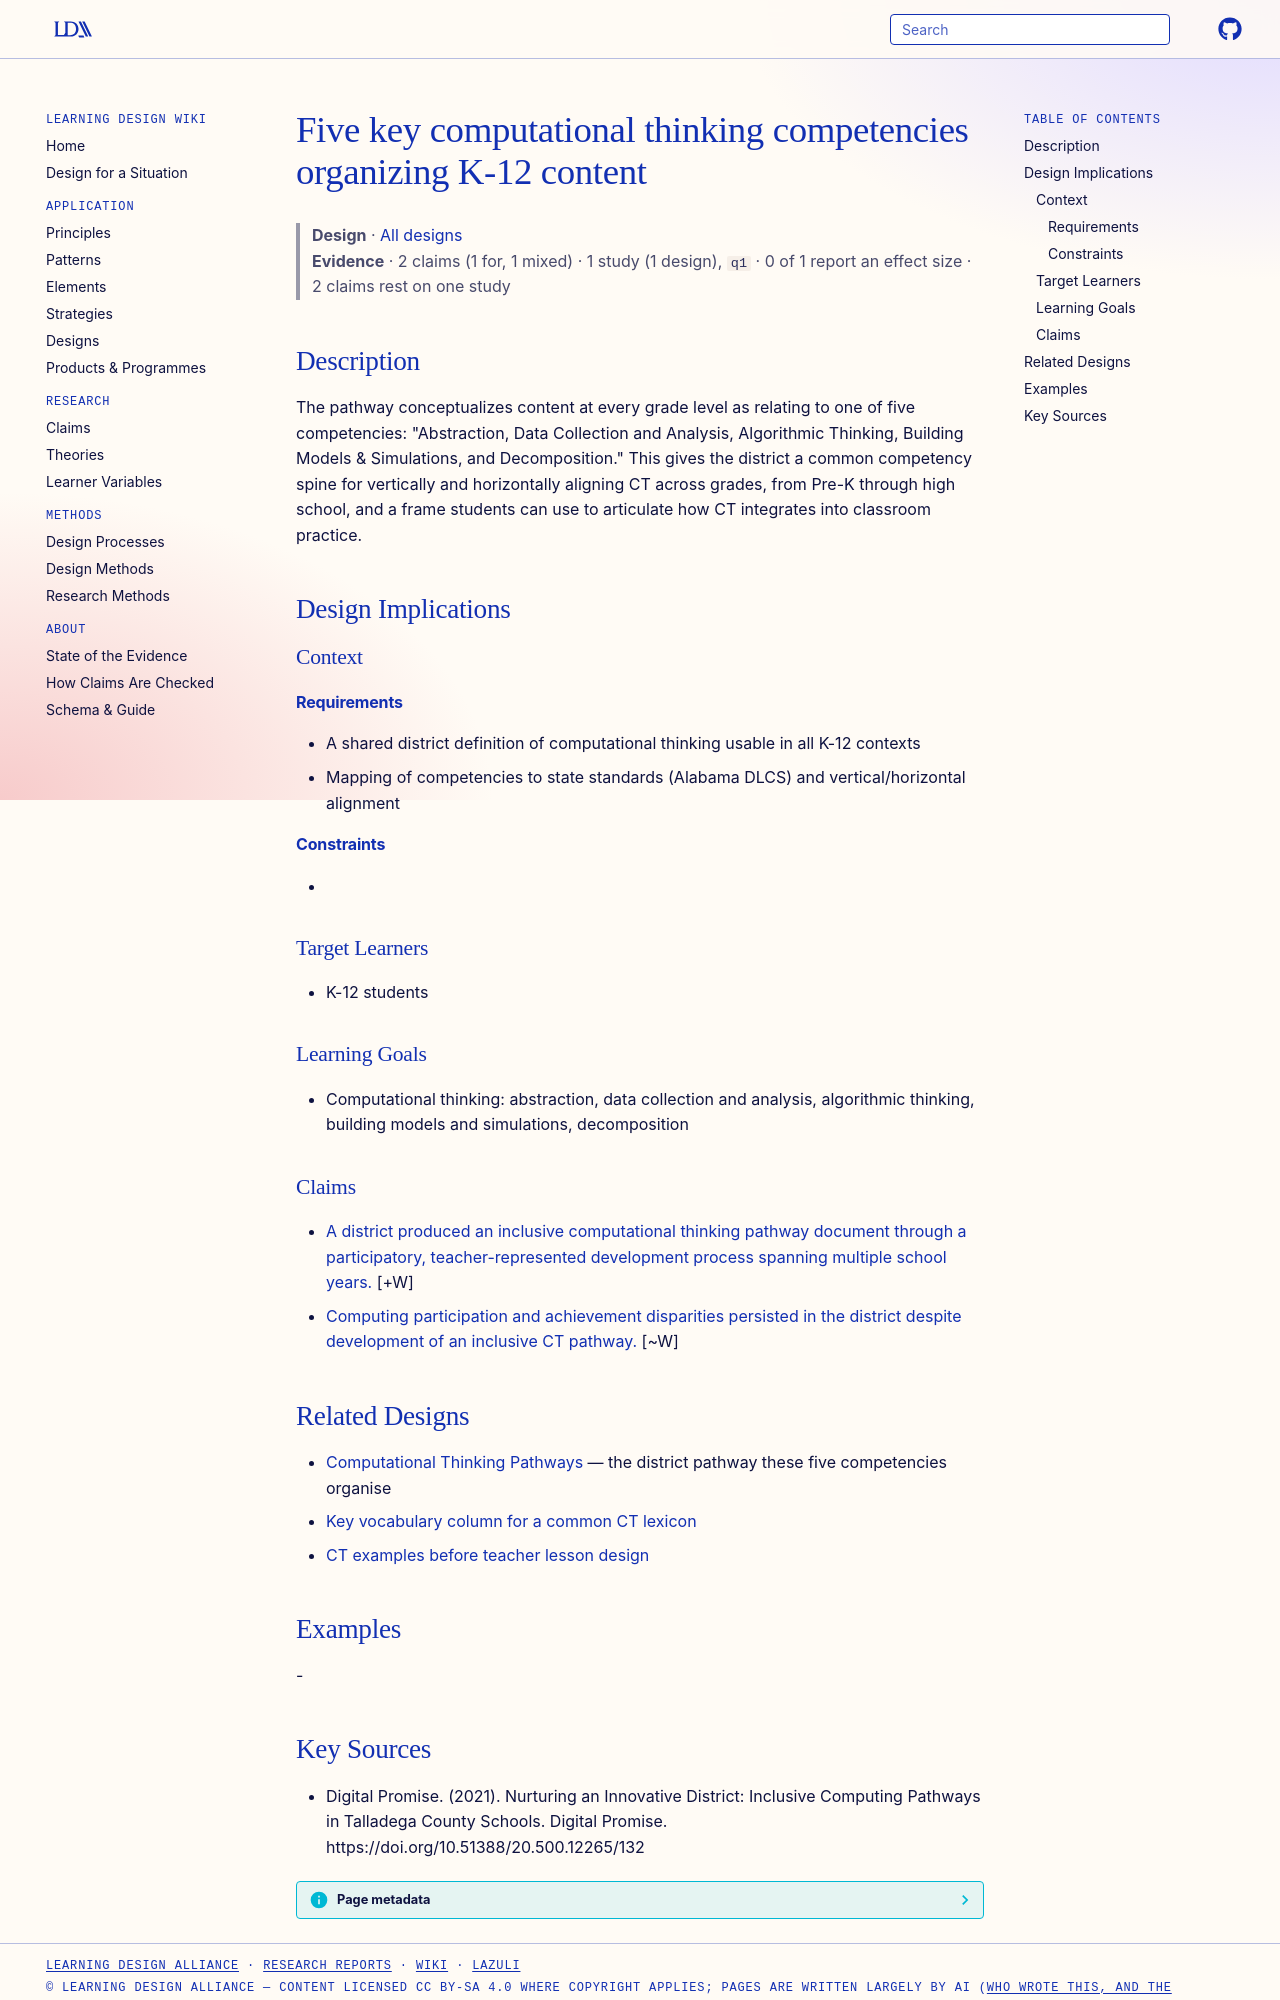

repository: Learning-Design-Alliance/learning-wiki · page: designs/five-ct-competencies-organizing-k12-content/index.html · generator: mkdocs

---
type: design
id: five-ct-competencies-organizing-k12-content
title: Five key computational thinking competencies organizing K-12 content
description: "The pathway conceptualizes content at every grade level as relating to one of five competencies: \"Abstraction, Data Collection and Analysis, Algorithmic Thinking, Building Models & Simulations, and Decomposition.\" Thi..."
status: review
generated:
  by: "process:settle-candidates"
  at: 2026-10-09
sources:
  - id: digital-promise-2021
    resource: "https://doi.org/10.51388/20.500.12265/132"
    title: "Digital Promise. (2021). Nurturing an Innovative District: Inclusive Computing Pathways in Talladega County Schools. Digital Promise. https://doi.org/10.51388/20.500.12265/132"
    author: Digital Promise
---

# Five key computational thinking competencies organizing K-12 content

> **Design** · [All designs](index.md)
> **Evidence** · 2 claims (1 for, 1 mixed) · 1 study (1 design), `q1` · 0 of 1 report an effect size · 2 claims rest on one study

## Description
The pathway conceptualizes content at every grade level as relating to one of five competencies: "Abstraction, Data Collection and Analysis, Algorithmic Thinking, Building Models & Simulations, and Decomposition." This gives the district a common competency spine for vertically and horizontally aligning CT across grades, from Pre-K through high school, and a frame students can use to articulate how CT integrates into classroom practice.

## Design Implications

### Context
#### Requirements
- A shared district definition of computational thinking usable in all K-12 contexts
- Mapping of competencies to state standards (Alabama DLCS) and vertical/horizontal alignment
#### Constraints
- 

### Target Learners
- K-12 students

### Learning Goals
- Computational thinking: abstraction, data collection and analysis, algorithmic thinking, building models and simulations, decomposition

### Claims
- [A district produced an inclusive computational thinking pathway document through a participatory, teacher-represented development process spanning multiple school years.](../claims/talladega-participatory-ct-pathway-development.md) [+W]
- [Computing participation and achievement disparities persisted in the district despite development of an inclusive CT pathway.](../claims/talladega-disparities-persisted-despite-pathway.md) [~W]

## Related Designs
- [Computational Thinking Pathways](../products/computational-thinking-pathways.md) — the district pathway these five competencies organise
- [Key vocabulary column for a common CT lexicon](../strategies/key-vocabulary-column-common-ct-lexicon.md)
- [CT examples before teacher lesson design](../strategies/ct-examples-before-teacher-lesson-design.md)

## Examples
-
